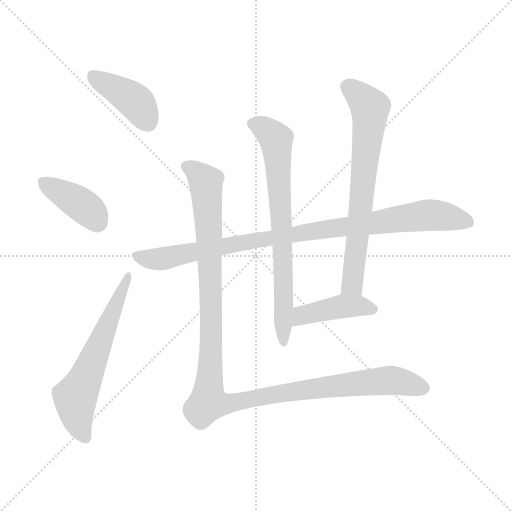
t = 0.00 s
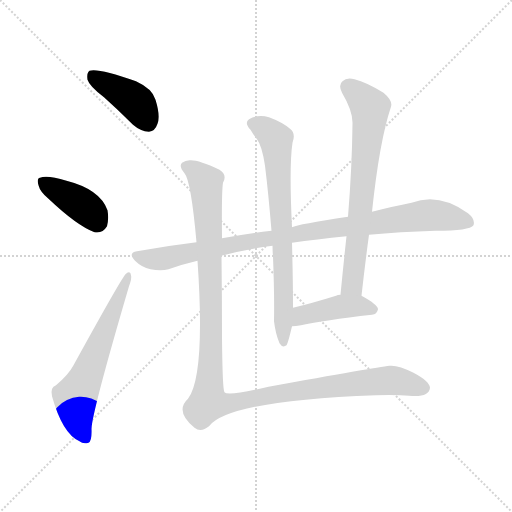
t = 1.27 s
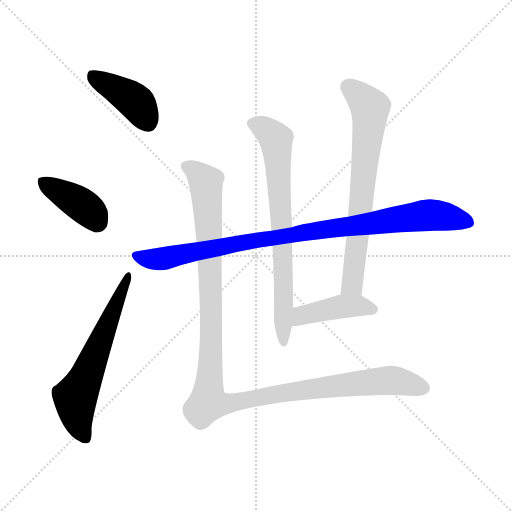
t = 2.54 s
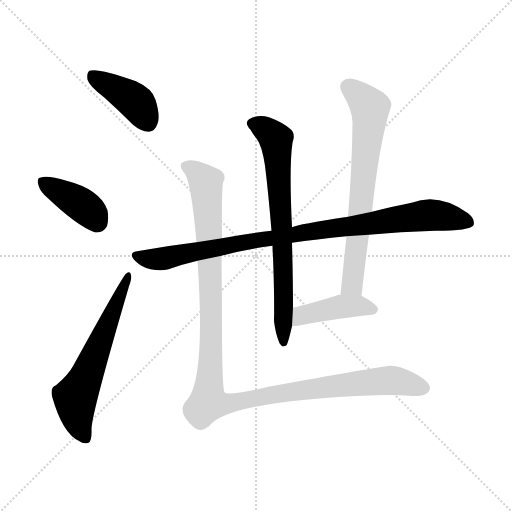
t = 3.81 s
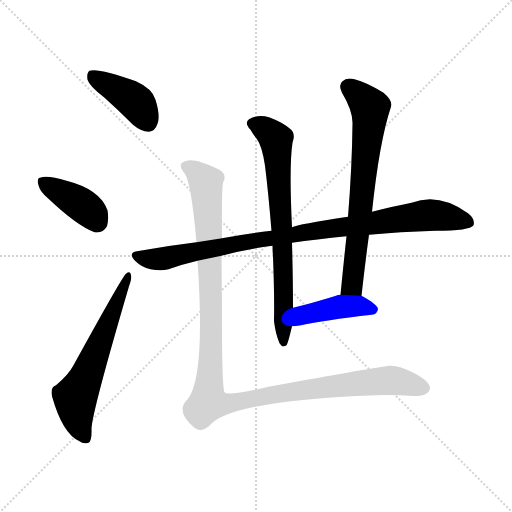
t = 5.08 s
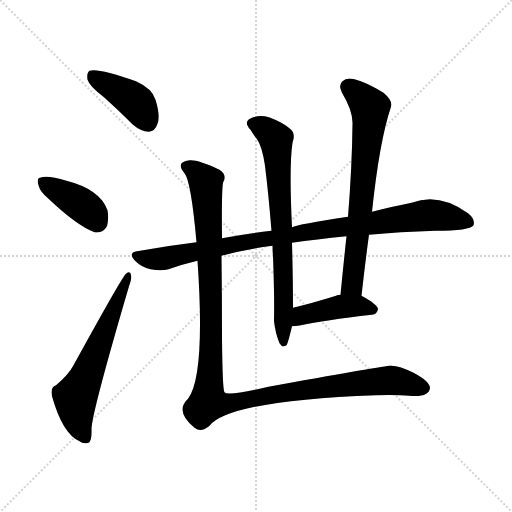
t = 6.35 s

The animated SVG that drew these frames (rendered in a browser with its animation timeline set to each time). Animation: 8 CSS @keyframes rules; one cycle of 6.35 s.

<svg version="1.1" viewBox="0 0 1024 1024" xmlns="http://www.w3.org/2000/svg">
  <g stroke="lightgray" stroke-dasharray="1,1" stroke-width="1" transform="scale(4, 4)">
    <line x1="0" y1="0" x2="256" y2="256"></line>
    <line x1="256" y1="0" x2="0" y2="256"></line>
    <line x1="128" y1="0" x2="128" y2="256"></line>
    <line x1="0" y1="128" x2="256" y2="128"></line>
  </g>
<g transform="scale(1, -1) translate(0, -900)">
   <style type="text/css">
    @keyframes keyframes0 {
      from {
       stroke: blue;
       stroke-dashoffset: 407;
       stroke-width: 128;
       }
       57% {
       animation-timing-function: step-end;
       stroke: blue;
       stroke-dashoffset: 0;
       stroke-width: 128;
       }
       to {
       stroke: black;
       stroke-width: 1024;
       }
       }
       #make-me-a-hanzi-animation-0 {
         animation: keyframes0 0.581217s both;
         animation-delay: 0.000000s;
         animation-timing-function: linear;
       }
    @keyframes keyframes1 {
      from {
       stroke: blue;
       stroke-dashoffset: 392;
       stroke-width: 128;
       }
       56% {
       animation-timing-function: step-end;
       stroke: blue;
       stroke-dashoffset: 0;
       stroke-width: 128;
       }
       to {
       stroke: black;
       stroke-width: 1024;
       }
       }
       #make-me-a-hanzi-animation-1 {
         animation: keyframes1 0.569010s both;
         animation-delay: 0.581217s;
         animation-timing-function: linear;
       }
    @keyframes keyframes2 {
      from {
       stroke: blue;
       stroke-dashoffset: 606;
       stroke-width: 128;
       }
       66% {
       animation-timing-function: step-end;
       stroke: blue;
       stroke-dashoffset: 0;
       stroke-width: 128;
       }
       to {
       stroke: black;
       stroke-width: 1024;
       }
       }
       #make-me-a-hanzi-animation-2 {
         animation: keyframes2 0.743164s both;
         animation-delay: 1.150228s;
         animation-timing-function: linear;
       }
    @keyframes keyframes3 {
      from {
       stroke: blue;
       stroke-dashoffset: 931;
       stroke-width: 128;
       }
       75% {
       animation-timing-function: step-end;
       stroke: blue;
       stroke-dashoffset: 0;
       stroke-width: 128;
       }
       to {
       stroke: black;
       stroke-width: 1024;
       }
       }
       #make-me-a-hanzi-animation-3 {
         animation: keyframes3 1.007650s both;
         animation-delay: 1.893392s;
         animation-timing-function: linear;
       }
    @keyframes keyframes4 {
      from {
       stroke: blue;
       stroke-dashoffset: 717;
       stroke-width: 128;
       }
       70% {
       animation-timing-function: step-end;
       stroke: blue;
       stroke-dashoffset: 0;
       stroke-width: 128;
       }
       to {
       stroke: black;
       stroke-width: 1024;
       }
       }
       #make-me-a-hanzi-animation-4 {
         animation: keyframes4 0.833496s both;
         animation-delay: 2.901042s;
         animation-timing-function: linear;
       }
    @keyframes keyframes5 {
      from {
       stroke: blue;
       stroke-dashoffset: 692;
       stroke-width: 128;
       }
       69% {
       animation-timing-function: step-end;
       stroke: blue;
       stroke-dashoffset: 0;
       stroke-width: 128;
       }
       to {
       stroke: black;
       stroke-width: 1024;
       }
       }
       #make-me-a-hanzi-animation-5 {
         animation: keyframes5 0.813151s both;
         animation-delay: 3.734538s;
         animation-timing-function: linear;
       }
    @keyframes keyframes6 {
      from {
       stroke: blue;
       stroke-dashoffset: 424;
       stroke-width: 128;
       }
       58% {
       animation-timing-function: step-end;
       stroke: blue;
       stroke-dashoffset: 0;
       stroke-width: 128;
       }
       to {
       stroke: black;
       stroke-width: 1024;
       }
       }
       #make-me-a-hanzi-animation-6 {
         animation: keyframes6 0.595052s both;
         animation-delay: 4.547689s;
         animation-timing-function: linear;
       }
    @keyframes keyframes7 {
      from {
       stroke: blue;
       stroke-dashoffset: 1180;
       stroke-width: 128;
       }
       79% {
       animation-timing-function: step-end;
       stroke: blue;
       stroke-dashoffset: 0;
       stroke-width: 128;
       }
       to {
       stroke: black;
       stroke-width: 1024;
       }
       }
       #make-me-a-hanzi-animation-7 {
         animation: keyframes7 1.210286s both;
         animation-delay: 5.142741s;
         animation-timing-function: linear;
       }
</style>
<path d="M 208.0 705.5 Q 236.0 680.5 266.0 650.5 Q 281.0 637.5 298.0 636.5 Q 310.0 637.5 315.0 652.5 Q 321.0 668.5 311.0 700.5 Q 305.0 722.5 272.0 737.5 Q 196.0 764.5 179.0 758.5 Q 173.0 754.5 175.0 740.5 Q 179.0 727.5 208.0 705.5 Z" fill="lightgray"></path> 
<path d="M 97.0 502.5 Q 154.0 448.5 189.0 435.5 Q 205.0 432.5 214.0 447.5 Q 218.0 462.5 215.0 479.5 Q 200.0 521.5 133.0 538.5 Q 94.0 550.5 80.0 544.5 Q 73.0 543.5 77.0 529.5 Q 80.0 516.5 97.0 502.5 Z" fill="lightgray"></path> 
<path d="M 112.0 129.5 Q 100.0 125.5 104.0 107.5 Q 125.0 32.5 159.0 17.5 Q 166.0 11.5 177.0 14.5 Q 184.0 17.5 183.0 42.5 Q 184.0 75.5 258.0 327.5 Q 264.0 343.5 262.0 349.5 Q 261.0 359.5 252.0 352.5 Q 246.0 349.5 147.0 169.5 Q 137.0 150.5 112.0 129.5 Z" fill="lightgray"></path> 
<path d="M 443.0 388.5 Q 492.0 401.5 545.0 408.5 L 584.0 414.5 Q 632.0 421.5 693.0 427.5 L 738.0 430.5 Q 799.0 436.5 871.0 438.5 Q 940.0 438.5 947.0 449.5 Q 951.0 461.5 936.0 473.5 Q 878.0 515.5 823.0 494.5 Q 787.0 487.5 744.0 476.5 L 696.0 466.5 Q 596.0 451.5 584.0 445.5 L 543.0 438.5 Q 494.0 432.5 444.0 423.5 L 393.0 415.5 Q 335.0 408.5 274.0 397.5 Q 255.0 394.5 270.0 378.5 Q 283.0 365.5 301.0 361.5 Q 322.0 357.5 337.0 361.5 Q 365.0 371.5 395.0 378.5 L 443.0 388.5 Z" fill="lightgray"></path> 
<path d="M 545.0 408.5 Q 545.0 398.5 546.0 386.5 Q 549.0 311.5 548.0 257.5 Q 551.0 232.5 559.0 213.5 Q 565.0 203.5 573.0 209.5 Q 576.0 213.5 584.0 247.5 L 586.0 284.5 Q 586.0 339.5 584.0 414.5 L 584.0 445.5 Q 578.0 568.5 585.0 614.5 Q 592.0 633.5 580.0 642.5 Q 565.0 655.5 538.0 665.5 Q 517.0 672.5 498.0 661.5 Q 488.0 654.5 501.0 640.5 Q 508.0 628.5 514.0 621.5 Q 524.0 608.5 530.0 568.5 Q 537.0 511.5 543.0 438.5 L 545.0 408.5 Z" fill="lightgray"></path> 
<path d="M 723.0 308.5 Q 730.0 371.5 738.0 430.5 L 744.0 476.5 Q 759.0 618.5 782.0 686.5 Q 786.0 698.5 767.0 714.5 Q 733.0 735.5 709.0 741.5 Q 693.0 745.5 685.0 737.5 Q 676.0 730.5 684.0 714.5 Q 706.0 677.5 705.0 652.5 Q 704.0 564.5 696.0 466.5 L 693.0 427.5 Q 687.0 372.5 681.0 310.5 C 678.0 280.5 720.0 278.5 723.0 308.5 Z" fill="lightgray"></path> 
<path d="M 584.0 247.5 Q 591.0 247.5 602.0 249.5 Q 647.0 259.5 744.0 270.5 Q 754.0 271.5 756.0 281.5 Q 756.0 290.5 723.0 308.5 L 681.0 310.5 Q 675.0 310.5 672.0 308.5 Q 624.0 293.5 586.0 284.5 C 557.0 277.5 554.0 246.5 584.0 247.5 Z" fill="lightgray"></path> 
<path d="M 395.0 378.5 Q 411.0 149.5 376.0 102.5 Q 349.0 77.5 389.0 44.5 Q 402.0 34.5 418.0 47.5 Q 457.0 98.5 752.0 109.5 Q 795.0 110.5 818.0 108.5 Q 858.0 104.5 860.0 124.5 Q 859.0 137.5 827.0 154.5 Q 796.0 170.5 779.0 168.5 Q 751.0 165.5 537.0 126.5 Q 456.0 107.5 449.0 115.5 Q 445.0 119.5 444.0 224.5 Q 444.0 305.5 443.0 388.5 L 444.0 423.5 Q 443.0 516.5 446.0 534.5 Q 455.0 550.5 439.0 560.5 Q 399.0 579.5 382.0 579.5 Q 372.0 580.5 364.0 574.5 Q 357.0 567.5 369.0 553.5 Q 382.0 538.5 393.0 415.5 L 395.0 378.5 Z" fill="lightgray"></path> 
      <clipPath id="make-me-a-hanzi-clip-0">
      <path d="M 208.0 705.5 Q 236.0 680.5 266.0 650.5 Q 281.0 637.5 298.0 636.5 Q 310.0 637.5 315.0 652.5 Q 321.0 668.5 311.0 700.5 Q 305.0 722.5 272.0 737.5 Q 196.0 764.5 179.0 758.5 Q 173.0 754.5 175.0 740.5 Q 179.0 727.5 208.0 705.5 Z" fill="lightgray"></path>
      </clipPath>
      <path clip-path="url(#make-me-a-hanzi-clip-0)" d="M 184.0 751.5 L 271.0 696.5 L 296.0 655.5 " fill="none" id="make-me-a-hanzi-animation-0" stroke-dasharray="279 558" stroke-linecap="round"></path>

      <clipPath id="make-me-a-hanzi-clip-1">
      <path d="M 97.0 502.5 Q 154.0 448.5 189.0 435.5 Q 205.0 432.5 214.0 447.5 Q 218.0 462.5 215.0 479.5 Q 200.0 521.5 133.0 538.5 Q 94.0 550.5 80.0 544.5 Q 73.0 543.5 77.0 529.5 Q 80.0 516.5 97.0 502.5 Z" fill="lightgray"></path>
      </clipPath>
      <path clip-path="url(#make-me-a-hanzi-clip-1)" d="M 86.0 535.5 L 174.0 482.5 L 195.0 456.5 " fill="none" id="make-me-a-hanzi-animation-1" stroke-dasharray="264 528" stroke-linecap="round"></path>

      <clipPath id="make-me-a-hanzi-clip-2">
      <path d="M 112.0 129.5 Q 100.0 125.5 104.0 107.5 Q 125.0 32.5 159.0 17.5 Q 166.0 11.5 177.0 14.5 Q 184.0 17.5 183.0 42.5 Q 184.0 75.5 258.0 327.5 Q 264.0 343.5 262.0 349.5 Q 261.0 359.5 252.0 352.5 Q 246.0 349.5 147.0 169.5 Q 137.0 150.5 112.0 129.5 Z" fill="lightgray"></path>
      </clipPath>
      <path clip-path="url(#make-me-a-hanzi-clip-2)" d="M 171.0 23.5 L 157.0 52.5 L 150.0 105.5 L 176.0 154.5 L 256.0 347.5 " fill="none" id="make-me-a-hanzi-animation-2" stroke-dasharray="478 956" stroke-linecap="round"></path>

      <clipPath id="make-me-a-hanzi-clip-3">
      <path d="M 443.0 388.5 Q 492.0 401.5 545.0 408.5 L 584.0 414.5 Q 632.0 421.5 693.0 427.5 L 738.0 430.5 Q 799.0 436.5 871.0 438.5 Q 940.0 438.5 947.0 449.5 Q 951.0 461.5 936.0 473.5 Q 878.0 515.5 823.0 494.5 Q 787.0 487.5 744.0 476.5 L 696.0 466.5 Q 596.0 451.5 584.0 445.5 L 543.0 438.5 Q 494.0 432.5 444.0 423.5 L 393.0 415.5 Q 335.0 408.5 274.0 397.5 Q 255.0 394.5 270.0 378.5 Q 283.0 365.5 301.0 361.5 Q 322.0 357.5 337.0 361.5 Q 365.0 371.5 395.0 378.5 L 443.0 388.5 Z" fill="lightgray"></path>
      </clipPath>
      <path clip-path="url(#make-me-a-hanzi-clip-3)" d="M 273.0 387.5 L 310.0 381.5 L 337.0 384.5 L 496.0 417.5 L 839.0 468.5 L 890.0 467.5 L 939.0 455.5 " fill="none" id="make-me-a-hanzi-animation-3" stroke-dasharray="803 1606" stroke-linecap="round"></path>

      <clipPath id="make-me-a-hanzi-clip-4">
      <path d="M 545.0 408.5 Q 545.0 398.5 546.0 386.5 Q 549.0 311.5 548.0 257.5 Q 551.0 232.5 559.0 213.5 Q 565.0 203.5 573.0 209.5 Q 576.0 213.5 584.0 247.5 L 586.0 284.5 Q 586.0 339.5 584.0 414.5 L 584.0 445.5 Q 578.0 568.5 585.0 614.5 Q 592.0 633.5 580.0 642.5 Q 565.0 655.5 538.0 665.5 Q 517.0 672.5 498.0 661.5 Q 488.0 654.5 501.0 640.5 Q 508.0 628.5 514.0 621.5 Q 524.0 608.5 530.0 568.5 Q 537.0 511.5 543.0 438.5 L 545.0 408.5 Z" fill="lightgray"></path>
      </clipPath>
      <path clip-path="url(#make-me-a-hanzi-clip-4)" d="M 506.0 651.5 L 536.0 637.5 L 553.0 614.5 L 564.0 455.5 L 567.0 215.5 " fill="none" id="make-me-a-hanzi-animation-4" stroke-dasharray="589 1178" stroke-linecap="round"></path>

      <clipPath id="make-me-a-hanzi-clip-5">
      <path d="M 723.0 308.5 Q 730.0 371.5 738.0 430.5 L 744.0 476.5 Q 759.0 618.5 782.0 686.5 Q 786.0 698.5 767.0 714.5 Q 733.0 735.5 709.0 741.5 Q 693.0 745.5 685.0 737.5 Q 676.0 730.5 684.0 714.5 Q 706.0 677.5 705.0 652.5 Q 704.0 564.5 696.0 466.5 L 693.0 427.5 Q 687.0 372.5 681.0 310.5 C 678.0 280.5 720.0 278.5 723.0 308.5 Z" fill="lightgray"></path>
      </clipPath>
      <path clip-path="url(#make-me-a-hanzi-clip-5)" d="M 697.0 725.5 L 740.0 686.5 L 740.0 668.5 L 705.0 334.5 L 688.0 317.5 " fill="none" id="make-me-a-hanzi-animation-5" stroke-dasharray="564 1128" stroke-linecap="round"></path>

      <clipPath id="make-me-a-hanzi-clip-6">
      <path d="M 584.0 247.5 Q 591.0 247.5 602.0 249.5 Q 647.0 259.5 744.0 270.5 Q 754.0 271.5 756.0 281.5 Q 756.0 290.5 723.0 308.5 L 681.0 310.5 Q 675.0 310.5 672.0 308.5 Q 624.0 293.5 586.0 284.5 C 557.0 277.5 554.0 246.5 584.0 247.5 Z" fill="lightgray"></path>
      </clipPath>
      <path clip-path="url(#make-me-a-hanzi-clip-6)" d="M 588.0 253.5 L 610.0 271.5 L 687.0 287.5 L 723.0 288.5 L 747.0 281.5 " fill="none" id="make-me-a-hanzi-animation-6" stroke-dasharray="296 592" stroke-linecap="round"></path>

      <clipPath id="make-me-a-hanzi-clip-7">
      <path d="M 395.0 378.5 Q 411.0 149.5 376.0 102.5 Q 349.0 77.5 389.0 44.5 Q 402.0 34.5 418.0 47.5 Q 457.0 98.5 752.0 109.5 Q 795.0 110.5 818.0 108.5 Q 858.0 104.5 860.0 124.5 Q 859.0 137.5 827.0 154.5 Q 796.0 170.5 779.0 168.5 Q 751.0 165.5 537.0 126.5 Q 456.0 107.5 449.0 115.5 Q 445.0 119.5 444.0 224.5 Q 444.0 305.5 443.0 388.5 L 444.0 423.5 Q 443.0 516.5 446.0 534.5 Q 455.0 550.5 439.0 560.5 Q 399.0 579.5 382.0 579.5 Q 372.0 580.5 364.0 574.5 Q 357.0 567.5 369.0 553.5 Q 382.0 538.5 393.0 415.5 L 395.0 378.5 Z" fill="lightgray"></path>
      </clipPath>
      <path clip-path="url(#make-me-a-hanzi-clip-7)" d="M 373.0 567.5 L 404.0 544.5 L 412.0 525.5 L 424.0 210.5 L 419.0 94.5 L 445.0 91.5 L 553.0 113.5 L 753.0 137.5 L 783.0 139.5 L 847.0 124.5 " fill="none" id="make-me-a-hanzi-animation-7" stroke-dasharray="1052 2104" stroke-linecap="round"></path>

</g>
</svg>
